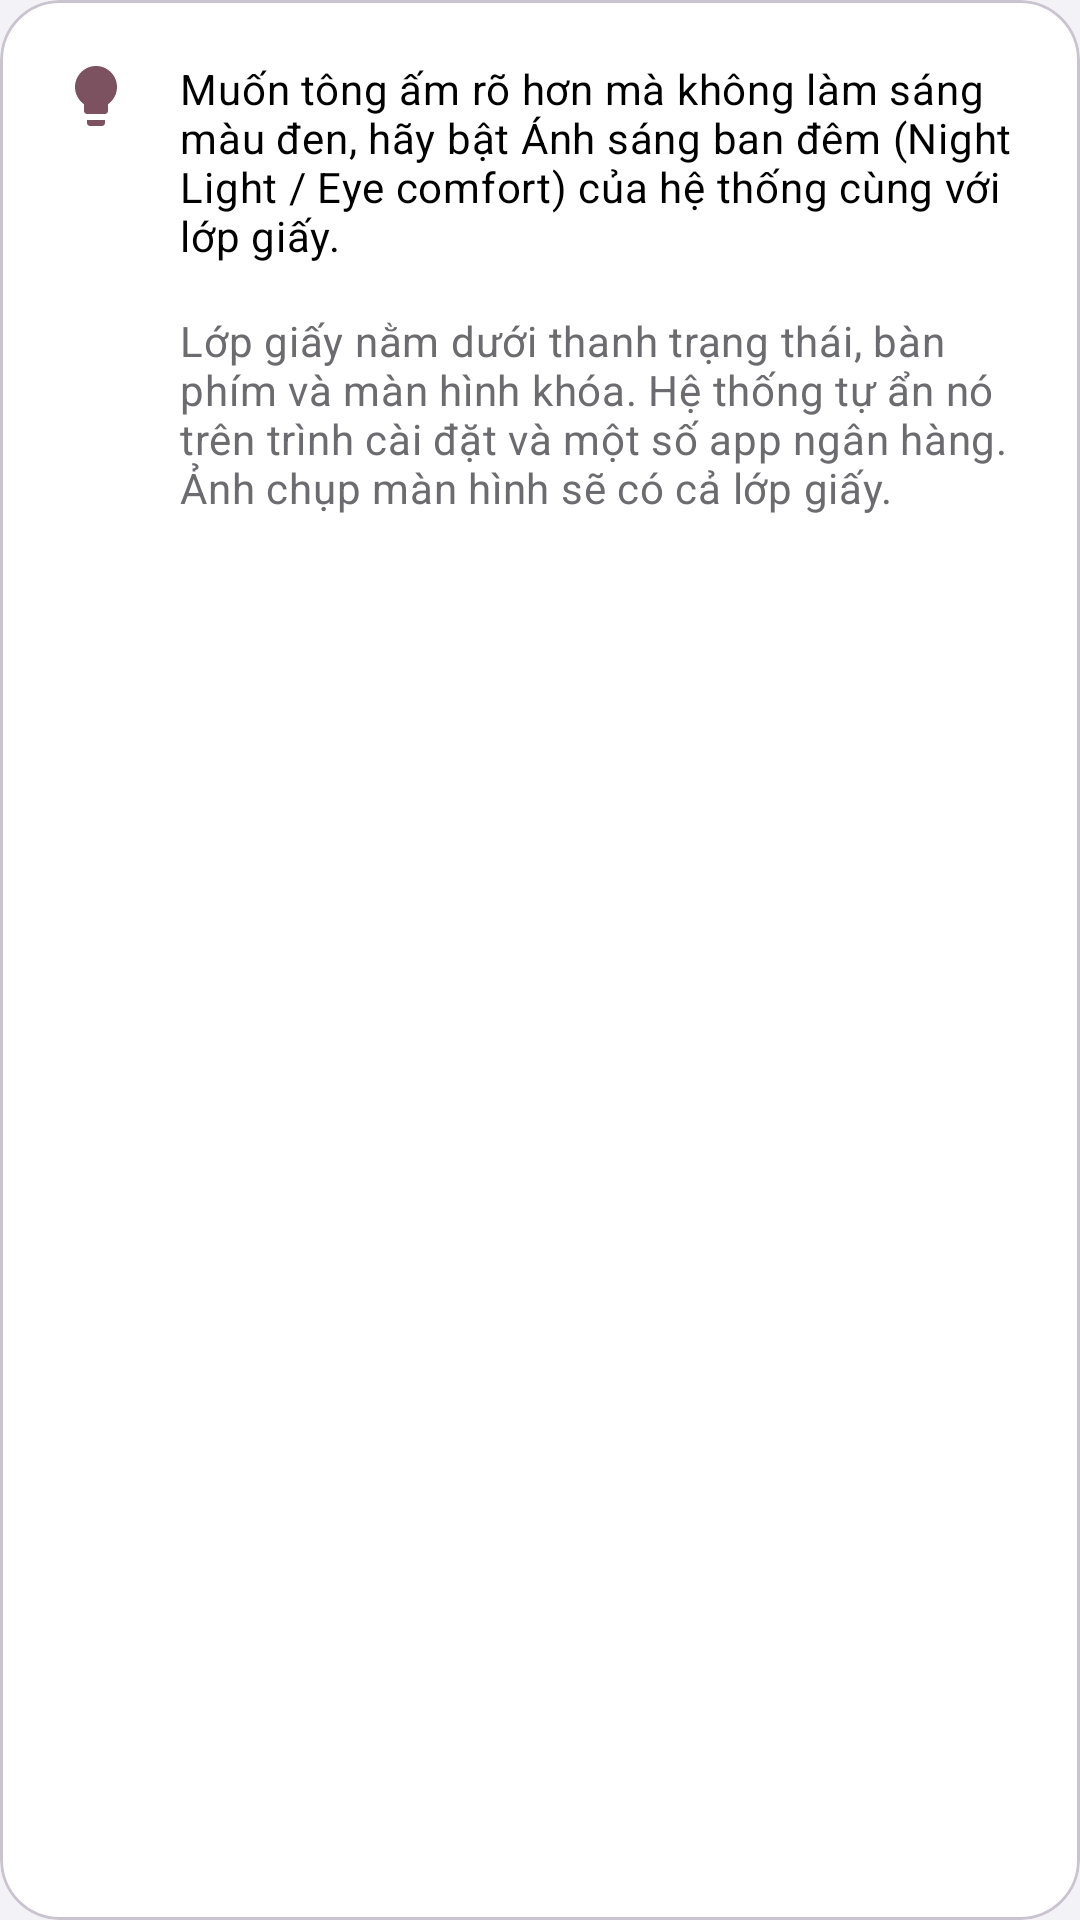

Produce the Android XML layout that renders to this screen, including the resource entries it uses.
<!-- AndroidManifest.xml: application theme Theme.PaperScreen -->
<!-- res/layout/section_tips.xml -->
<?xml version="1.0" encoding="utf-8"?>
<com.google.android.material.card.MaterialCardView xmlns:android="http://schemas.android.com/apk/res/android"
    xmlns:app="http://schemas.android.com/apk/res-auto"
    style="@style/Widget.Material3.CardView.Outlined"
    android:layout_width="match_parent"
    android:layout_height="wrap_content"
    android:layout_marginBottom="16dp"
    app:cardCornerRadius="20dp">

    <LinearLayout
        android:layout_width="match_parent"
        android:layout_height="wrap_content"
        android:orientation="vertical"
        android:padding="20dp">

        <LinearLayout
            android:layout_width="match_parent"
            android:layout_height="wrap_content"
            android:orientation="horizontal">

            <ImageView
                android:layout_width="24dp"
                android:layout_height="24dp"
                android:layout_marginEnd="16dp"
                android:importantForAccessibility="no"
                android:src="@drawable/ic_lightbulb"
                app:tint="?attr/colorTertiary" />

            <TextView
                android:layout_width="0dp"
                android:layout_height="wrap_content"
                android:layout_weight="1"
                android:text="@string/night_light_tip"
                android:textAppearance="?attr/textAppearanceBodyMedium" />
        </LinearLayout>

        <LinearLayout
            android:layout_width="match_parent"
            android:layout_height="wrap_content"
            android:layout_marginTop="16dp"
            android:orientation="horizontal">

            <ImageView
                android:layout_width="24dp"
                android:layout_height="24dp"
                android:layout_marginEnd="16dp"
                android:importantForAccessibility="no"
                android:src="@drawable/ic_info"
                app:tint="?attr/colorOnSurfaceVariant" />

            <TextView
                android:layout_width="0dp"
                android:layout_height="wrap_content"
                android:layout_weight="1"
                android:text="@string/limitations"
                android:textAppearance="?attr/textAppearanceBodyMedium"
                android:textColor="?attr/colorOnSurfaceVariant" />
        </LinearLayout>
    </LinearLayout>
</com.google.android.material.card.MaterialCardView>
<!-- resources referenced by this layout -->
<resources>
  <!-- drawable ic_lightbulb (drawable) -->
  <?xml version="1.0" encoding="utf-8"?>
  <vector xmlns:android="http://schemas.android.com/apk/res/android"
      android:width="24dp"
      android:height="24dp"
      android:tint="?attr/colorControlNormal"
      android:viewportWidth="24"
      android:viewportHeight="24">
      <path
          android:fillColor="@android:color/white"
          android:pathData="M9,21c0,0.55 0.45,1 1,1h4c0.55,0 1,-0.45 1,-1v-1L9,20v1zM12,2C8.14,2 5,5.14 5,9c0,2.38 1.19,4.47 3,5.74L8,17c0,0.55 0.45,1 1,1h6c0.55,0 1,-0.45 1,-1v-2.26c1.81,-1.27 3,-3.36 3,-5.74 0,-3.86 -3.14,-7 -7,-7z" />
  </vector>
  <string name="limitations">Lớp giấy nằm dưới thanh trạng thái, bàn phím và màn hình khóa. Hệ thống tự ẩn nó trên trình cài đặt và một số app ngân hàng. Ảnh chụp màn hình sẽ có cả lớp giấy.</string>
  <string name="night_light_tip">Muốn tông ấm rõ hơn mà không làm sáng màu đen, hãy bật Ánh sáng ban đêm (Night Light / Eye comfort) của hệ thống cùng với lớp giấy.</string>
  <style name="Theme.PaperScreen" parent="Theme.Material3.DayNight.NoActionBar">
          <item name="colorPrimary">@color/ios_accent</item>
          <item name="colorOnPrimary">@color/ios_cell</item>
          <item name="colorSecondary">@color/ios_accent</item>
          <item name="android:colorBackground">@color/ios_background</item>
          <item name="colorSurface">@color/ios_cell</item>
          <item name="colorOnSurface">@color/ios_label</item>
          <item name="colorOnSurfaceVariant">@color/ios_secondary_label</item>
          <item name="colorOutline">@color/ios_separator</item>
          <item name="colorControlHighlight">@color/ios_pressed</item>
          <item name="android:textColorPrimary">@color/ios_label</item>
          <item name="android:textColorSecondary">@color/ios_secondary_label</item>
          <item name="android:windowBackground">@color/ios_background</item>
          <item name="android:windowLightStatusBar">@bool/light_system_bars</item>
      </style>
  <color name="ios_accent">#FFC26A00</color>
  <color name="ios_cell">#FFFFFFFF</color>
  <color name="ios_background">#FFF2F2F7</color>
  <color name="ios_label">#FF000000</color>
  <color name="ios_secondary_label">#FF6C6C70</color>
  <color name="ios_separator">#FFC6C6C8</color>
  <color name="ios_pressed">#1F000000</color>
</resources>
